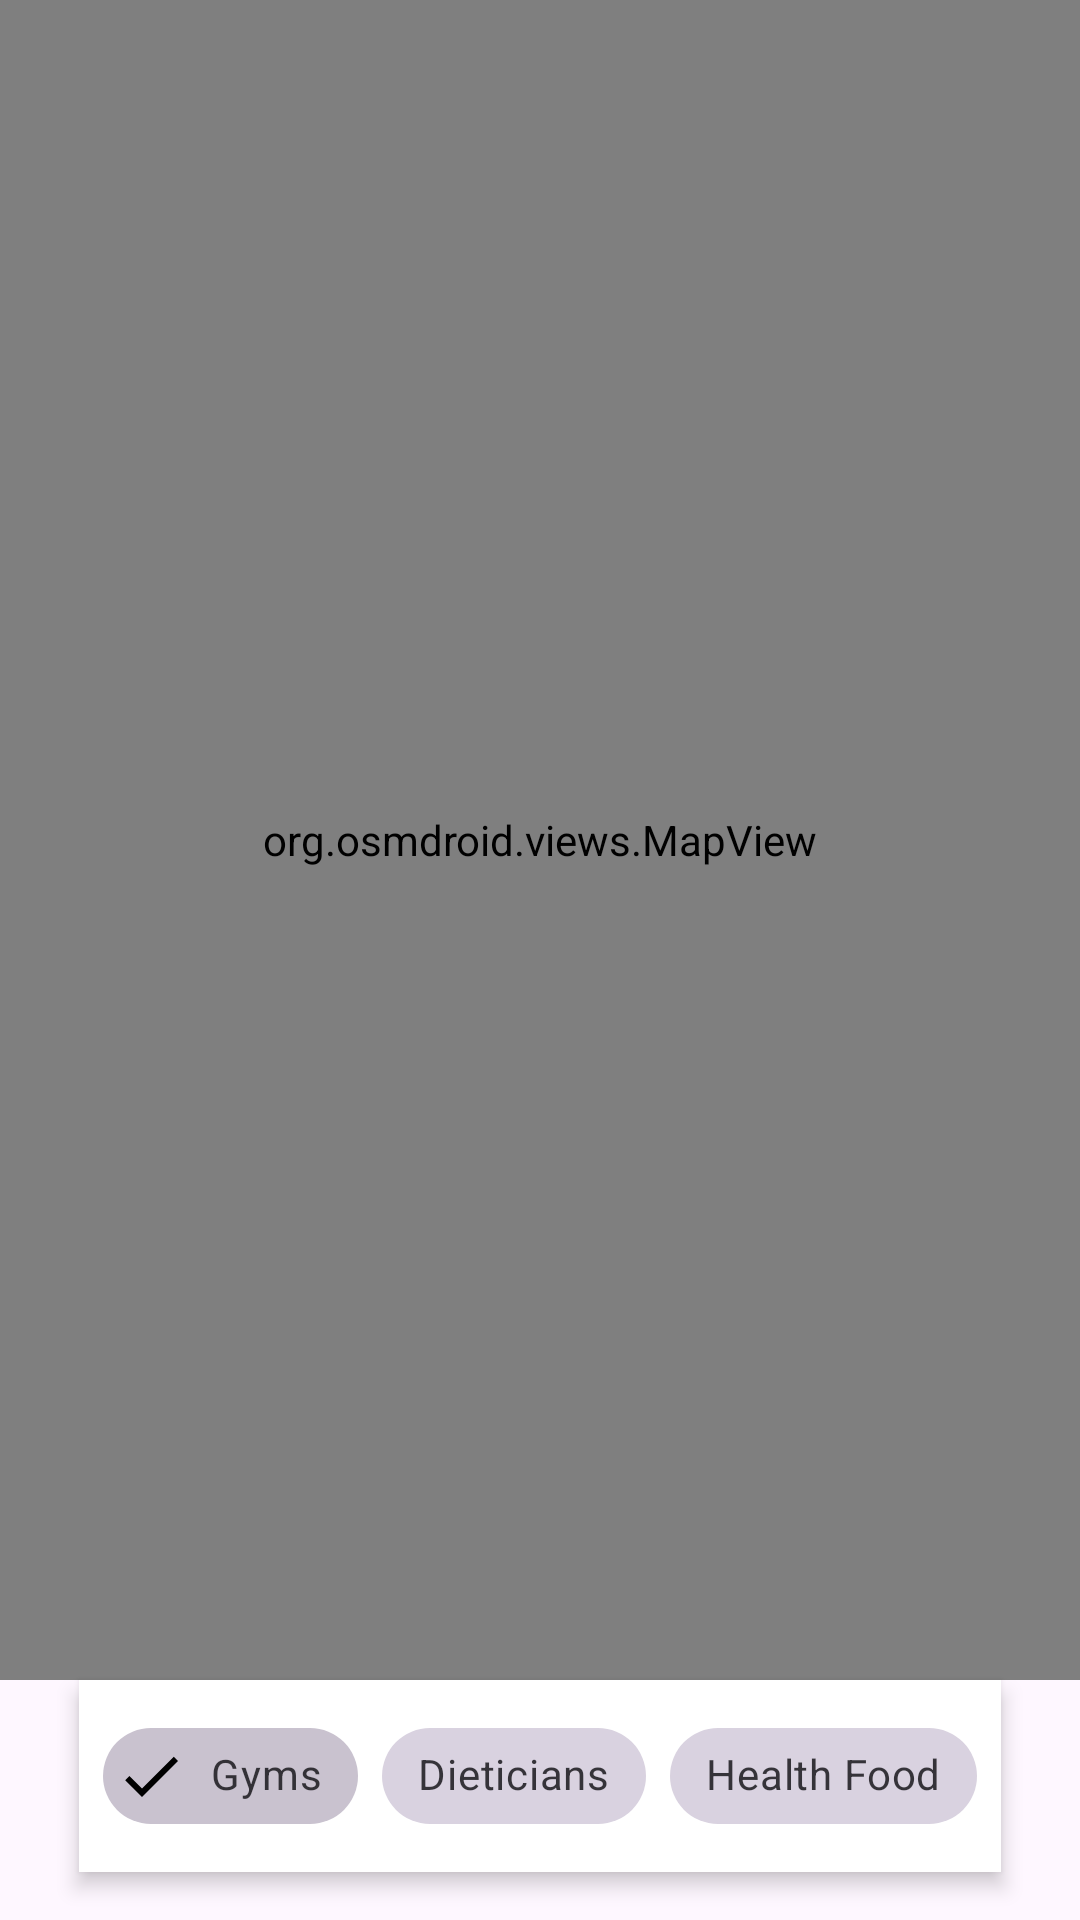

Here is an Android app screen rendered from its layout file. Give the layout XML and the strings, colors and styles it references.
<!-- AndroidManifest.xml: application theme Theme.AharUI -->
<!-- res/layout/fragment_maps.xml -->
<?xml version="1.0" encoding="utf-8"?>
<androidx.constraintlayout.widget.ConstraintLayout xmlns:android="http://schemas.android.com/apk/res/android"
    xmlns:app="http://schemas.android.com/apk/res-auto"
    xmlns:tools="http://schemas.android.com/tools"
    android:layout_width="match_parent"
    android:layout_height="match_parent"
    tools:context=".ui.maps.MapsFragment">

    
    <org.osmdroid.views.MapView
        android:id="@+id/map"
        android:layout_width="0dp"
        android:layout_height="0dp"
        app:layout_constraintBottom_toTopOf="@+id/filter_chip_group"
        app:layout_constraintEnd_toEndOf="parent"
        app:layout_constraintStart_toStartOf="parent"
        app:layout_constraintTop_toTopOf="parent" />

    <com.google.android.material.chip.ChipGroup
        android:id="@+id/filter_chip_group"
        android:layout_width="wrap_content"
        android:layout_height="wrap_content"
        android:layout_margin="16dp"
        android:background="@android:color/white"
        android:elevation="4dp"
        android:padding="8dp"
        app:layout_constraintBottom_toBottomOf="parent"
        app:layout_constraintEnd_toEndOf="parent"
        app:layout_constraintStart_toStartOf="parent"
        app:singleSelection="true">

        <com.google.android.material.chip.Chip
            android:id="@+id/chip_gyms"
            style="@style/Widget.MaterialComponents.Chip.Filter"
            android:layout_width="wrap_content"
            android:layout_height="wrap_content"
            android:checked="true"
            android:text="Gyms" />

        <com.google.android.material.chip.Chip
            android:id="@+id/chip_dieticians"
            style="@style/Widget.MaterialComponents.Chip.Filter"
            android:layout_width="wrap_content"
            android:layout_height="wrap_content"
            android:text="Dieticians" />

        <com.google.android.material.chip.Chip
            android:id="@+id/chip_health_food"
            style="@style/Widget.MaterialComponents.Chip.Filter"
            android:layout_width="wrap_content"
            android:layout_height="wrap_content"
            android:text="Health Food" />

    </com.google.android.material.chip.ChipGroup>

</androidx.constraintlayout.widget.ConstraintLayout>
<!-- resources referenced by this layout -->
<resources>
  <style name="Theme.AharUI" parent="Base.Theme.AharUI" />
  <style name="Base.Theme.AharUI" parent="Theme.Material3.DayNight.NoActionBar">
          
          
      </style>
</resources>
